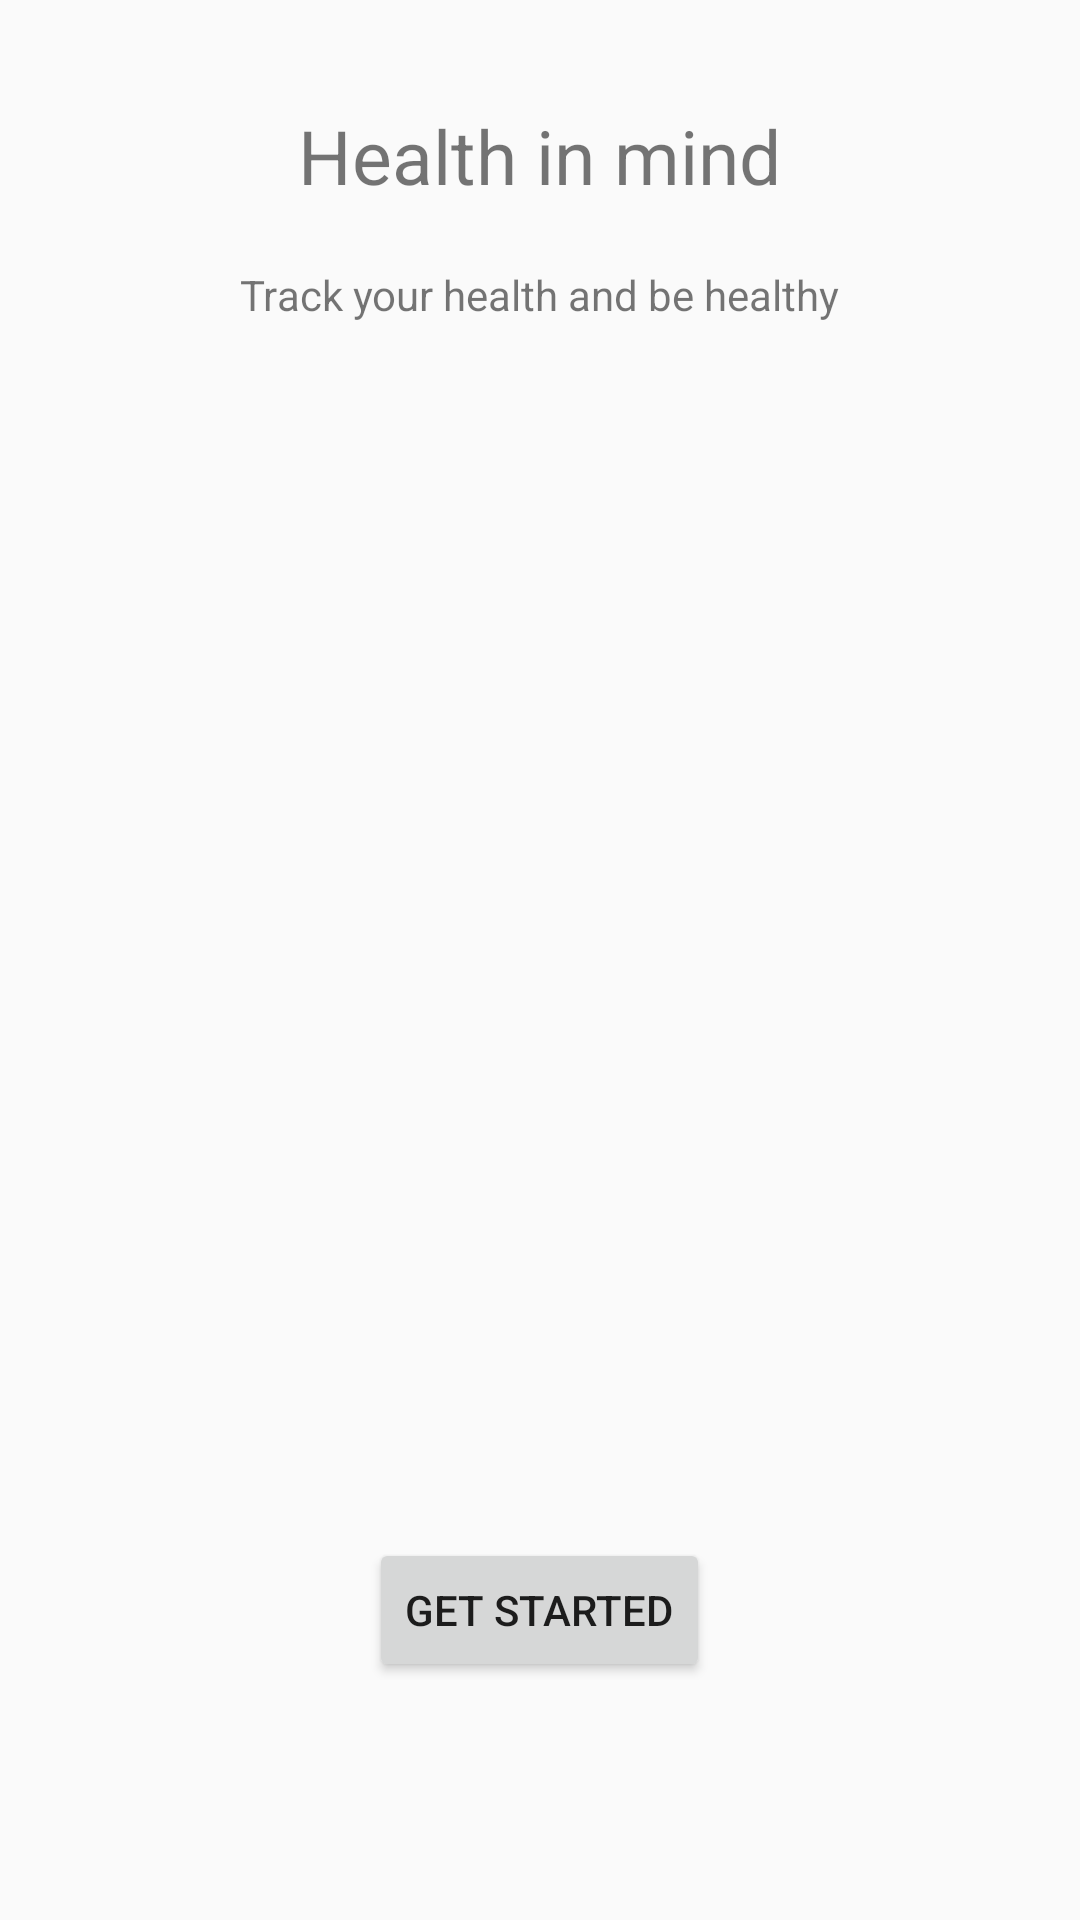

Here is an Android app screen rendered from its layout file. Give the layout XML and the strings, colors and styles it references.
<!-- AndroidManifest.xml: application theme AppTheme -->
<!-- res/layout/activity_main.xml -->
<?xml version="1.0" encoding="utf-8"?>
<RelativeLayout xmlns:android="http://schemas.android.com/apk/res/android"
    xmlns:app="http://schemas.android.com/apk/res-auto"
    xmlns:tools="http://schemas.android.com/tools"
    android:layout_width="match_parent"
    android:layout_height="match_parent"
    android:padding="15dp"
    tools:context=".MainActivity">

    <TextView
        android:id="@+id/home_principal_text_view"
        android:layout_width="wrap_content"
        android:layout_height="wrap_content"
        android:text="@string/health_in_mind"
        android:textSize="@dimen/principal_text_size"
        android:layout_centerHorizontal="true"
        android:layout_marginTop="20sp"
        app:layout_constraintBottom_toBottomOf="parent"
        app:layout_constraintLeft_toLeftOf="parent"
        app:layout_constraintRight_toRightOf="parent"
        app:layout_constraintTop_toTopOf="parent" />

    <TextView
        android:id="@+id/home_logo"
        android:layout_width="wrap_content"
        android:layout_height="wrap_content"
        android:text="@string/track_your_health_and_be_healthy"
        android:layout_below="@+id/home_principal_text_view"
        android:layout_centerHorizontal="true"
        android:layout_marginTop="20dp"
        app:layout_constraintBottom_toBottomOf="parent"
        app:layout_constraintLeft_toLeftOf="parent"
        app:layout_constraintRight_toRightOf="parent"
        app:layout_constraintTop_toTopOf="parent" />

    <androidx.viewpager.widget.ViewPager
        android:layout_width="320dp"
        android:layout_height="320dp"
        android:layout_below="@+id/home_logo"
        android:layout_marginTop="35sp"
        android:background="@drawable/ic_launcher_background"
        android:layout_centerHorizontal="true"
        android:id="@+id/home_image_slider"/>


    <Button
        android:layout_width="wrap_content"
        android:layout_height="wrap_content"
        android:layout_below="@+id/home_image_slider"
        android:layout_centerHorizontal="true"
        android:layout_marginTop="50dp"
        android:text="Get Started"
        android:id="@+id/home_start_button"/>

</RelativeLayout>
<!-- resources referenced by this layout -->
<resources>
  <dimen name="principal_text_size">25sp</dimen>
  <string name="health_in_mind">Health in mind</string>
  <string name="track_your_health_and_be_healthy">Track your health and be healthy</string>
  <style name="AppTheme" parent="Theme.AppCompat.Light.DarkActionBar">
          
          <item name="colorPrimary">@color/colorPrimary</item>
          <item name="colorPrimaryDark">@color/colorPrimaryDark</item>
          <item name="colorAccent">@color/colorAccent</item>
      </style>
  <color name="colorPrimary">#6200EE</color>
  <color name="colorPrimaryDark">#3700B3</color>
  <color name="colorAccent">#03DAC5</color>
</resources>
